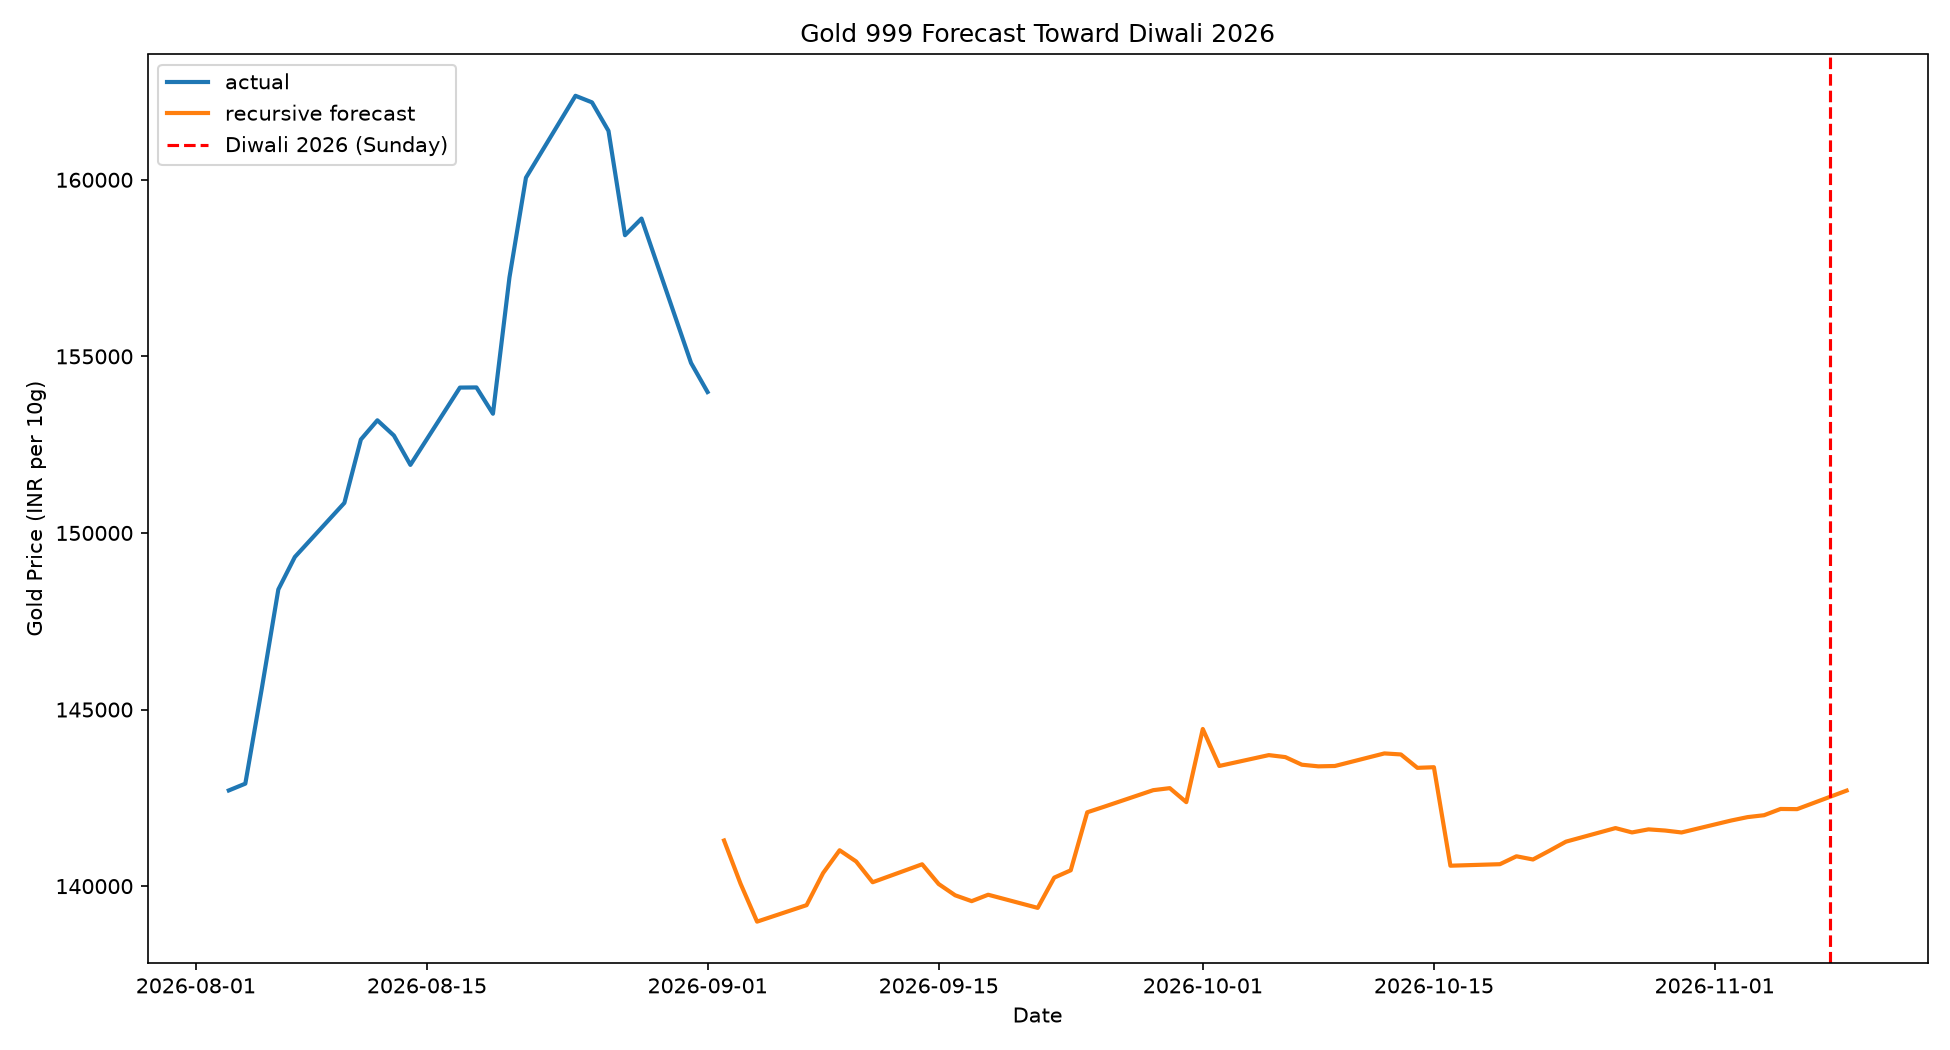

The table this chart was drawn from, first rows:
date, forecast_gold_999, forecast_type
2026-11-06, 142180, previous_business_day
2026-11-08, 142442, diwali_reference_estimate
2026-11-09, 142705, next_business_day
